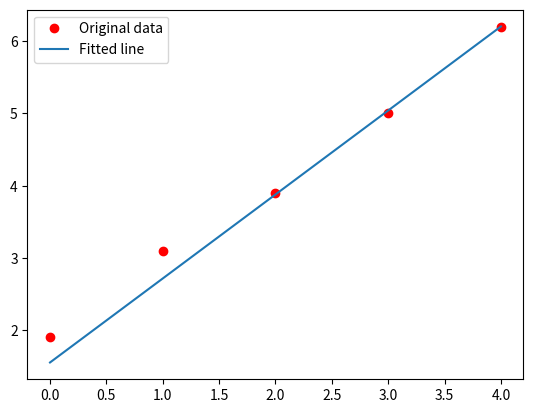

This chart was generated by the following Python code:
import matplotlib.pyplot as plt
import numpy as np
import random

x = np.array([0, 1, 2, 3, 4], dtype=np.float32)
y = np.array([1.9, 3.1, 3.9, 5.0, 6.2], dtype=np.float32)

def predict(a, xt):
	return a[0]+a[1]*xt

def MSE(a, x, y):
	total = 0
	for i in range(len(x)):
		total += (y[i]-predict(a,x[i]))**2
	return total

def loss(p):
	return MSE(p, x, y)

def optimize():
    x1 = 0.0
    y1 = 0.0
    bx = x1
    by = y1
    fail = 0
    while 1:
        x1 = bx
        y1 = by
        x1 += random.uniform(-0.1,0.1)
        y1 += random.uniform(-0.1,0.1)
        if loss([x1, y1]) < loss([bx, by]):
            bx = x1
            by = y1
            fail = 0
        else :
            fail += 1
        if fail >= 10: break
    p = [bx, by]
    print(p)
    
    return p

p = optimize()

# Plot the graph
y_predicted = list(map(lambda t: p[0]+p[1]*t, x))
print('y_predicted=', y_predicted)
plt.plot(x, y, 'ro', label='Original data')
plt.plot(x, y_predicted, label='Fitted line')
plt.legend()
plt.show()
